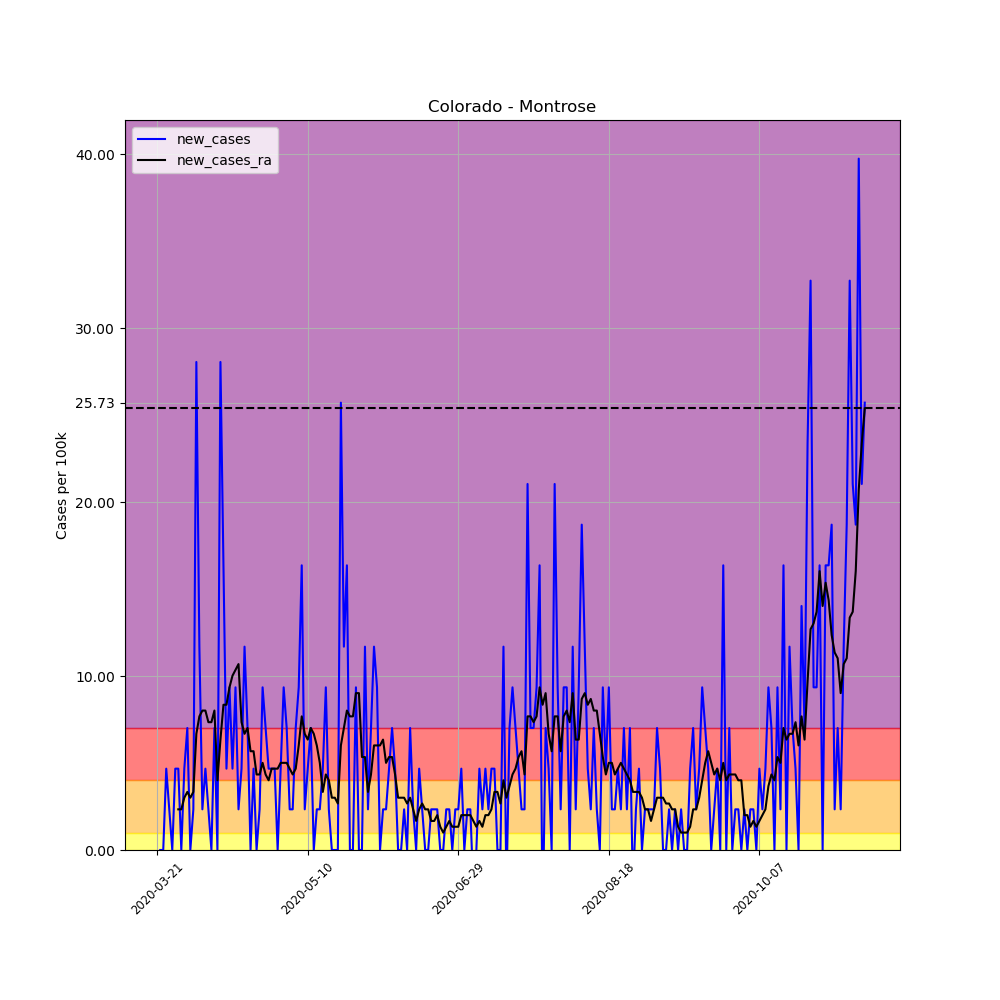

The file beside this chart, header and first rows:
, date, county, state, fips, cases, deaths, COUNTY, STNAME, CTYNAME, POPESTIMATE2019, per_100k, per_100k_ra, new_cases, new_cases_ra
220504, 2020-03-21, Montrose, Colorado, 8085, 1, 0, 85, Colorado, Montrose, 42758, 2.339, , , 
220505, 2020-03-22, Montrose, Colorado, 8085, 1, 0, 85, Colorado, Montrose, 42758, 2.339, , 0.0, 
220506, 2020-03-23, Montrose, Colorado, 8085, 1, 0, 85, Colorado, Montrose, 42758, 2.339, , 0.0, 
220507, 2020-03-24, Montrose, Colorado, 8085, 3, 0, 85, Colorado, Montrose, 42758, 7.016, , 4.677, 
220508, 2020-03-25, Montrose, Colorado, 8085, 4, 0, 85, Colorado, Montrose, 42758, 9.355, , 2.339, 
220509, 2020-03-26, Montrose, Colorado, 8085, 4, 0, 85, Colorado, Montrose, 42758, 9.355, , 0.0, 
220510, 2020-03-27, Montrose, Colorado, 8085, 6, 0, 85, Colorado, Montrose, 42758, 14.03, 6.682, 4.677, 
220511, 2020-03-28, Montrose, Colorado, 8085, 8, 0, 85, Colorado, Montrose, 42758, 18.71, 9.021, 4.677, 2.339
220512, 2020-03-29, Montrose, Colorado, 8085, 8, 0, 85, Colorado, Montrose, 42758, 18.71, 11.36, 0.0, 2.339
220513, 2020-03-30, Montrose, Colorado, 8085, 10, 0, 85, Colorado, Montrose, 42758, 23.39, 14.37, 4.677, 3.007
220514, 2020-03-31, Montrose, Colorado, 8085, 13, 0, 85, Colorado, Montrose, 42758, 30.4, 17.71, 7.016, 3.341
220515, 2020-04-01, Montrose, Colorado, 8085, 13, 0, 85, Colorado, Montrose, 42758, 30.4, 20.71, 0.0, 3.007
220516, 2020-04-02, Montrose, Colorado, 8085, 14, 0, 85, Colorado, Montrose, 42758, 32.74, 24.06, 2.339, 3.341
220517, 2020-04-03, Montrose, Colorado, 8085, 26, 1, 85, Colorado, Montrose, 42758, 60.81, 30.74, 28.06, 6.682
220518, 2020-04-04, Montrose, Colorado, 8085, 31, 1, 85, Colorado, Montrose, 42758, 72.5, 38.42, 11.69, 7.684
220519, 2020-04-05, Montrose, Colorado, 8085, 32, 1, 85, Colorado, Montrose, 42758, 74.84, 46.44, 2.339, 8.019
220520, 2020-04-06, Montrose, Colorado, 8085, 34, 2, 85, Colorado, Montrose, 42758, 79.52, 54.46, 4.677, 8.019
220521, 2020-04-07, Montrose, Colorado, 8085, 35, 3, 85, Colorado, Montrose, 42758, 81.86, 61.81, 2.339, 7.35
220522, 2020-04-08, Montrose, Colorado, 8085, 35, 3, 85, Colorado, Montrose, 42758, 81.86, 69.16, 0.0, 7.35
220523, 2020-04-09, Montrose, Colorado, 8085, 38, 3, 85, Colorado, Montrose, 42758, 88.87, 77.18, 7.016, 8.019
220524, 2020-04-10, Montrose, Colorado, 8085, 38, 3, 85, Colorado, Montrose, 42758, 88.87, 81.19, 0.0, 4.009
220525, 2020-04-11, Montrose, Colorado, 8085, 50, 4, 85, Colorado, Montrose, 42758, 116.9, 87.54, 28.06, 6.348
220526, 2020-04-12, Montrose, Colorado, 8085, 57, 4, 85, Colorado, Montrose, 42758, 133.3, 95.89, 16.37, 8.353
220527, 2020-04-13, Montrose, Colorado, 8085, 59, 4, 85, Colorado, Montrose, 42758, 138, 104.2, 4.677, 8.353
220528, 2020-04-14, Montrose, Colorado, 8085, 63, 5, 85, Colorado, Montrose, 42758, 147.3, 113.6, 9.355, 9.355
220529, 2020-04-15, Montrose, Colorado, 8085, 65, 6, 85, Colorado, Montrose, 42758, 152, 123.6, 4.677, 10.02
220530, 2020-04-16, Montrose, Colorado, 8085, 69, 7, 85, Colorado, Montrose, 42758, 161.4, 134, 9.355, 10.36
220531, 2020-04-17, Montrose, Colorado, 8085, 70, 7, 85, Colorado, Montrose, 42758, 163.7, 144.7, 2.339, 10.69
220532, 2020-04-18, Montrose, Colorado, 8085, 72, 7, 85, Colorado, Montrose, 42758, 168.4, 152, 4.677, 7.35
220533, 2020-04-19, Montrose, Colorado, 8085, 77, 7, 85, Colorado, Montrose, 42758, 180.1, 158.7, 11.69, 6.682
220534, 2020-04-20, Montrose, Colorado, 8085, 80, 9, 85, Colorado, Montrose, 42758, 187.1, 165.7, 7.016, 7.016
220535, 2020-04-21, Montrose, Colorado, 8085, 80, 9, 85, Colorado, Montrose, 42758, 187.1, 171.4, 0.0, 5.68
220536, 2020-04-22, Montrose, Colorado, 8085, 82, 9, 85, Colorado, Montrose, 42758, 191.8, 177.1, 4.677, 5.68
220537, 2020-04-23, Montrose, Colorado, 8085, 82, 9, 85, Colorado, Montrose, 42758, 191.8, 181.4, 0.0, 4.343
220538, 2020-04-24, Montrose, Colorado, 8085, 83, 9, 85, Colorado, Montrose, 42758, 194.1, 185.8, 2.339, 4.343
220539, 2020-04-25, Montrose, Colorado, 8085, 87, 9, 85, Colorado, Montrose, 42758, 203.5, 190.8, 9.355, 5.012
220540, 2020-04-26, Montrose, Colorado, 8085, 90, 9, 85, Colorado, Montrose, 42758, 210.5, 195.1, 7.016, 4.343
220541, 2020-04-27, Montrose, Colorado, 8085, 92, 10, 85, Colorado, Montrose, 42758, 215.2, 199.1, 4.677, 4.009
220542, 2020-04-28, Montrose, Colorado, 8085, 94, 11, 85, Colorado, Montrose, 42758, 219.8, 203.8, 4.677, 4.677
220543, 2020-04-29, Montrose, Colorado, 8085, 96, 11, 85, Colorado, Montrose, 42758, 224.5, 208.5, 4.677, 4.677
220544, 2020-04-30, Montrose, Colorado, 8085, 96, 11, 85, Colorado, Montrose, 42758, 224.5, 213.2, 0.0, 4.677
220545, 2020-05-01, Montrose, Colorado, 8085, 98, 11, 85, Colorado, Montrose, 42758, 229.2, 218.2, 4.677, 5.012
220546, 2020-05-02, Montrose, Colorado, 8085, 102, 11, 85, Colorado, Montrose, 42758, 238.6, 223.2, 9.355, 5.012
220547, 2020-05-03, Montrose, Colorado, 8085, 105, 11, 85, Colorado, Montrose, 42758, 245.6, 228.2, 7.016, 5.012
220548, 2020-05-04, Montrose, Colorado, 8085, 106, 11, 85, Colorado, Montrose, 42758, 247.9, 232.9, 2.339, 4.677
220549, 2020-05-05, Montrose, Colorado, 8085, 107, 11, 85, Colorado, Montrose, 42758, 250.2, 237.2, 2.339, 4.343
220550, 2020-05-06, Montrose, Colorado, 8085, 110, 11, 85, Colorado, Montrose, 42758, 257.3, 241.9, 7.016, 4.677
220551, 2020-05-07, Montrose, Colorado, 8085, 114, 11, 85, Colorado, Montrose, 42758, 266.6, 247.9, 9.355, 6.014
220552, 2020-05-08, Montrose, Colorado, 8085, 121, 11, 85, Colorado, Montrose, 42758, 283, 255.6, 16.37, 7.684
220553, 2020-05-09, Montrose, Colorado, 8085, 122, 11, 85, Colorado, Montrose, 42758, 285.3, 262.3, 2.339, 6.682
220554, 2020-05-10, Montrose, Colorado, 8085, 124, 11, 85, Colorado, Montrose, 42758, 290, 268.6, 4.677, 6.348
220555, 2020-05-11, Montrose, Colorado, 8085, 127, 11, 85, Colorado, Montrose, 42758, 297, 275.6, 7.016, 7.016
220556, 2020-05-12, Montrose, Colorado, 8085, 127, 11, 85, Colorado, Montrose, 42758, 297, 282.3, 0.0, 6.682
220557, 2020-05-13, Montrose, Colorado, 8085, 128, 11, 85, Colorado, Montrose, 42758, 299.4, 288.3, 2.339, 6.014
220558, 2020-05-14, Montrose, Colorado, 8085, 129, 11, 85, Colorado, Montrose, 42758, 301.7, 293.3, 2.339, 5.012
220559, 2020-05-15, Montrose, Colorado, 8085, 131, 11, 85, Colorado, Montrose, 42758, 306.4, 296.7, 4.677, 3.341
220560, 2020-05-16, Montrose, Colorado, 8085, 135, 11, 85, Colorado, Montrose, 42758, 315.7, 301, 9.355, 4.343
220561, 2020-05-17, Montrose, Colorado, 8085, 136, 11, 85, Colorado, Montrose, 42758, 318.1, 305, 2.339, 4.009
220562, 2020-05-18, Montrose, Colorado, 8085, 136, 11, 85, Colorado, Montrose, 42758, 318.1, 308, 0.0, 3.007
220563, 2020-05-19, Montrose, Colorado, 8085, 136, 11, 85, Colorado, Montrose, 42758, 318.1, 311.1, 0.0, 3.007
... 176 more rows
